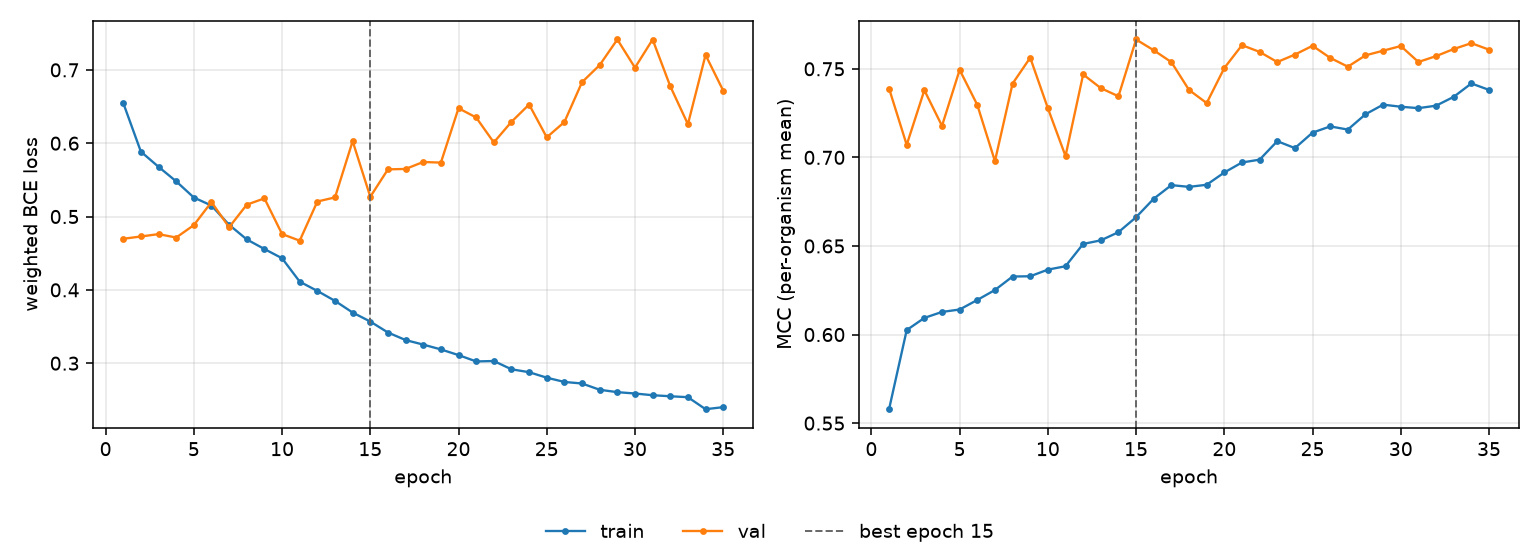

Data behind this chart, as committed beside it:
epoch, tr_loss, vl_loss, tr_mcc, vl_mcc, is_best
1, 0.6548, 0.4697, 0.5579, 0.7389, False
2, 0.5884, 0.4728, 0.6025, 0.7071, False
3, 0.5678, 0.476, 0.6094, 0.7379, False
4, 0.548, 0.4713, 0.6128, 0.7178, False
5, 0.5259, 0.4883, 0.6141, 0.7494, False
6, 0.515, 0.5197, 0.6195, 0.7296, False
7, 0.4887, 0.4854, 0.6251, 0.6979, False
8, 0.4688, 0.5162, 0.6328, 0.7416, False
9, 0.4557, 0.5248, 0.6329, 0.7563, False
10, 0.4431, 0.4761, 0.6366, 0.7278, False
11, 0.4112, 0.4671, 0.6386, 0.7008, False
12, 0.3985, 0.5205, 0.6511, 0.7468, False
13, 0.385, 0.5261, 0.6532, 0.7391, False
14, 0.369, 0.6028, 0.6578, 0.7345, False
15, 0.3568, 0.5269, 0.6662, 0.7665, True
16, 0.3418, 0.5643, 0.6767, 0.7604, False
17, 0.3315, 0.5649, 0.6843, 0.7538, False
18, 0.3254, 0.5744, 0.6834, 0.7381, False
19, 0.3188, 0.5735, 0.6845, 0.7307, False
20, 0.311, 0.6477, 0.6915, 0.7504, False
21, 0.3024, 0.6351, 0.6971, 0.7633, False
22, 0.303, 0.6011, 0.6987, 0.7595, False
23, 0.2917, 0.6291, 0.7092, 0.7538, False
24, 0.2877, 0.6528, 0.7052, 0.758, False
25, 0.2802, 0.608, 0.714, 0.763, False
26, 0.2744, 0.6289, 0.7175, 0.7562, False
27, 0.2723, 0.6832, 0.7157, 0.7512, False
28, 0.2638, 0.7066, 0.7243, 0.7576, False
29, 0.2605, 0.7414, 0.7298, 0.7602, False
30, 0.2586, 0.703, 0.7286, 0.7629, False
31, 0.2563, 0.7414, 0.7278, 0.7539, False
32, 0.2549, 0.6777, 0.7292, 0.7572, False
33, 0.2536, 0.6259, 0.7342, 0.7612, False
34, 0.2372, 0.7203, 0.7417, 0.7645, False
35, 0.2401, 0.6717, 0.7381, 0.7608, False
